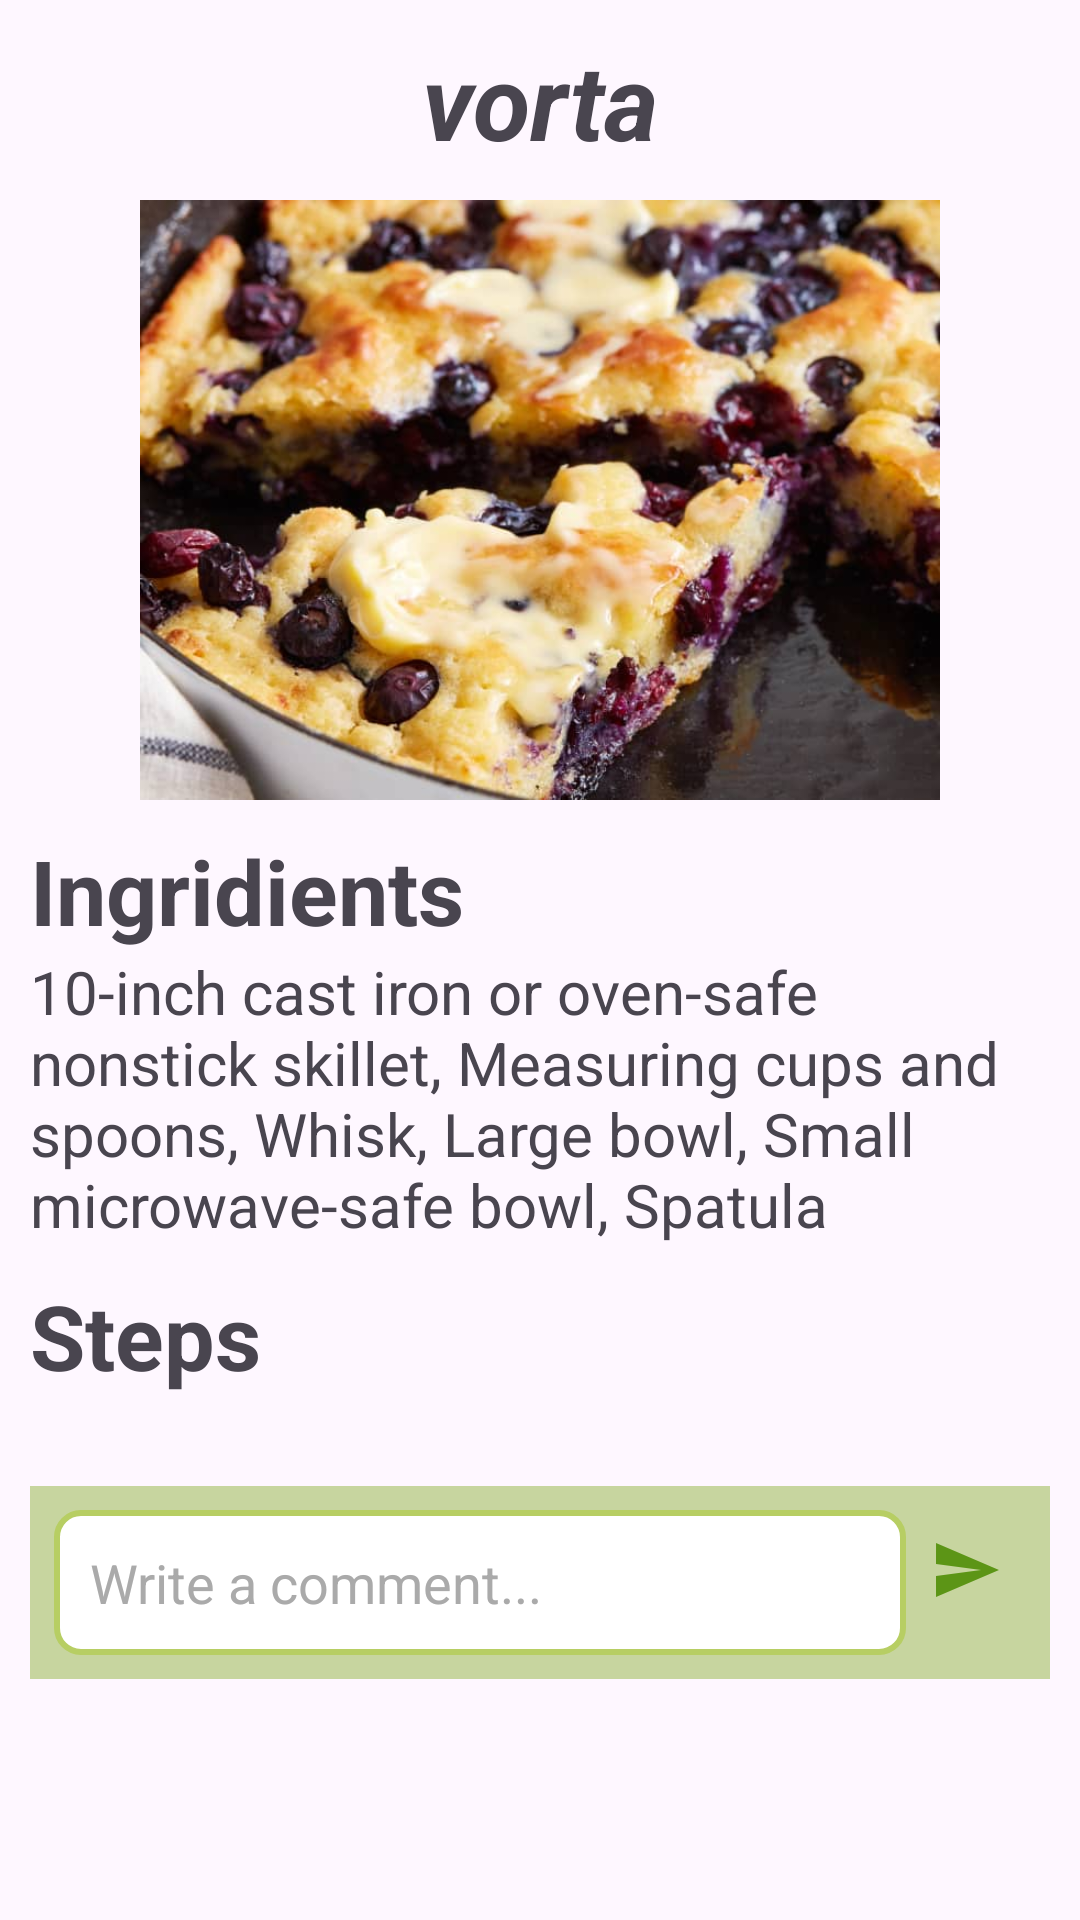

The Android layout XML behind this screen, and the referenced resources:
<!-- AndroidManifest.xml: application theme Theme.RecipieBuddy -->
<!-- res/layout/activity_show_receipe.xml -->
<?xml version="1.0" encoding="utf-8"?>
<ScrollView
    xmlns:android="http://schemas.android.com/apk/res/android" android:layout_height="match_parent"
    android:layout_width="match_parent"
    >
    <LinearLayout
        xmlns:app="http://schemas.android.com/apk/res-auto"
        xmlns:tools="http://schemas.android.com/tools"
        android:id="@+id/main"
        android:layout_width="match_parent"
        android:layout_height="wrap_content"
        tools:context=".pages.ShowReceipe"
        android:layout_margin="10dp"
        android:orientation="vertical">

        <TextView
            android:gravity="center"
            android:id="@+id/sr_title"
            android:layout_width="match_parent"
            android:layout_height="wrap_content"
            android:text="vorta"
            android:textSize="35sp"
            android:textStyle="italic|bold"
            android:layout_marginBottom="10dp"
            />

        <ImageView
            android:id="@+id/r_photo"
            android:layout_width="wrap_content"
            android:layout_height="200dp"
            android:src="@drawable/b1"
            android:layout_below="@+id/sr_title"
            />
        <TextView
            android:id="@+id/ing_head"
            android:layout_width="match_parent"
            android:layout_height="wrap_content"
            android:text="Ingridients"
            android:layout_below="@+id/r_photo"
            android:textSize="30sp"
            android:textStyle="bold"
            android:layout_marginTop="10dp"/>
        <TextView
            android:id="@+id/ing_txt"
            android:layout_width="match_parent"
            android:layout_height="wrap_content"
            android:text="10-inch cast iron or oven-safe nonstick skillet, Measuring cups and spoons, Whisk, Large bowl, Small microwave-safe bowl, Spatula"
            android:layout_below="@+id/ing_head"
            android:textSize="20sp"/>
        <TextView
            android:id="@+id/steps_head"
            android:layout_width="match_parent"
            android:layout_height="wrap_content"
            android:text="Steps"
            android:layout_below="@+id/ing_txt"
            android:textSize="30sp"
            android:textStyle="bold"
            android:layout_marginTop="10dp"/>

        <androidx.recyclerview.widget.RecyclerView
            android:id="@+id/steps_view"
            android:layout_width="match_parent"
            android:layout_height="match_parent"
            android:layout_below="@+id/steps_head"
            android:layout_marginTop="10dp"/>

        <LinearLayout
            xmlns:android="http://schemas.android.com/apk/res/android"
            android:layout_width="match_parent"
            android:layout_marginTop="20dp"
            android:layout_height="wrap_content"
            android:orientation="horizontal"
            android:padding="8dp"
            android:background="@color/primary_light">


            
            <EditText
                android:id="@+id/et_comment_input"
                android:layout_width="0dp"
                android:layout_height="wrap_content"
                android:layout_weight="1"
                android:hint="Write a comment..."
                android:background="@drawable/rounded_edit_text"
                android:padding="12dp"
                android:textColor="@android:color/black"
                android:textColorHint="@android:color/darker_gray"
                android:inputType="text" />

            
            <ImageButton
                android:id="@+id/btn_send_comment"
                android:layout_width="40dp"
                android:layout_height="40dp"
                android:src="@drawable/baseline_send_24"
                android:background="@android:color/transparent"
                android:contentDescription="Send" />
        </LinearLayout>


        <LinearLayout
            xmlns:android="http://schemas.android.com/apk/res/android"
            android:layout_width="match_parent"
            android:layout_height="wrap_content"
            android:orientation="vertical"
            android:padding="8dp">

            
            <androidx.recyclerview.widget.RecyclerView
                android:id="@+id/recycler_comment"
                android:layout_width="match_parent"
                android:layout_height="wrap_content"
                android:layout_marginTop="8dp"
                />

        </LinearLayout>




    </LinearLayout>


</ScrollView>
<!-- resources referenced by this layout -->
<resources>
  <color name="primary_light">#c7d59f</color>
  <!-- drawable b1: jpg bitmap (drawable, 47559 bytes) -->
  <!-- drawable baseline_send_24 (drawable) -->
  <vector xmlns:android="http://schemas.android.com/apk/res/android" android:autoMirrored="true" android:height="24dp" android:tint="#5C9516" android:viewportHeight="24" android:viewportWidth="24" android:width="24dp">
        
      <path android:fillColor="@android:color/white" android:pathData="M2.01,21L23,12 2.01,3 2,10l15,2 -15,2z"/>
      
  </vector>
  <!-- drawable rounded_edit_text (drawable) -->
  <?xml version="1.0" encoding="utf-8"?>
  <shape xmlns:android="http://schemas.android.com/apk/res/android">
      <solid android:color="@android:color/white" />
      <corners android:radius="8dp" />
      <stroke android:color="@color/primary" android:width="2dp" />
  </shape>
  <style name="Theme.RecipieBuddy" parent="Base.Theme.RecipieBuddy" />
  <color name="primary">#b7ce63</color>
  <style name="Base.Theme.RecipieBuddy" parent="Theme.Material3.DayNight.NoActionBar">
          
          
      </style>
</resources>
